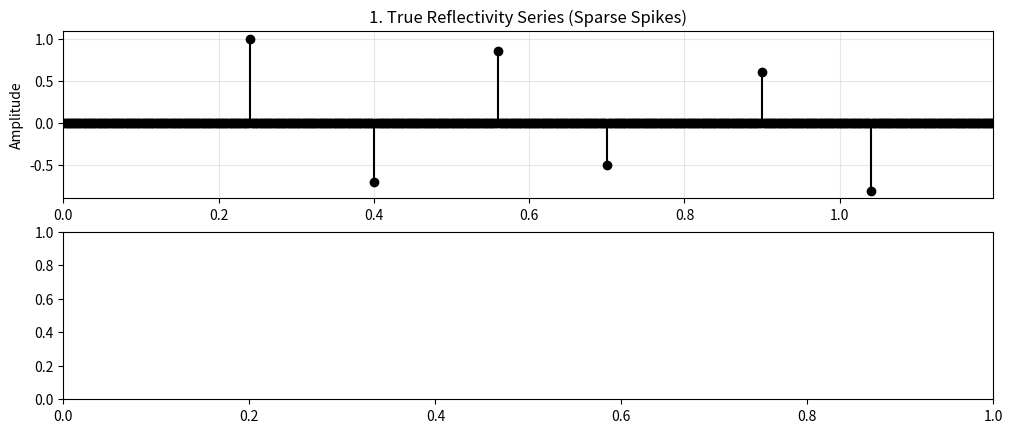

The script that saved this image: (Note: this script raises an exception after producing the figure.)
# -*- coding: utf-8 -*-
"""

@author: Holger Quintero
"""

import numpy as np
import matplotlib.pyplot as plt
from scipy.linalg import toeplitz

# 1. Generate Synthetic Seismic Data
np.random.seed(42)
n_samples = 600
dt = 0.002  # 2 ms sample rate
time = np.arange(n_samples) * dt

# Create a sparse reflectivity series (earth model)
reflectivity = np.zeros(n_samples)
spike_indices = [120, 200, 280, 350, 450, 520]
spike_amplitudes = [1.0, -0.7, 0.85, -0.5, 0.6, -0.8]
for idx, amp in zip(spike_indices, spike_amplitudes):
    reflectivity[idx] = amp

# Define a Ricker wavelet (source signature)
def ricker_wavelet(f, length, dt):
    t = np.arange(-length/2, length/2, dt)
    pi2_f2_t2 = (np.pi * f * t) ** 2
    wavelet = (1.0 - 2.0 * pi2_f2_t2) * np.exp(-pi2_f2_t2)
    return wavelet

wavelet = ricker_wavelet(f=35, length=0.12, dt=dt)

# Convolve reflectivity with wavelet to get noise-free seismic trace
seismic_clean = np.convolve(reflectivity, wavelet, mode='same')

# Add random Gaussian noise
noise_level = 0.02
noise = np.random.normal(0, noise_level, size=n_samples)
seismic_noisy = seismic_clean + noise

# 2. Design Spiking Deconvolution Filter (Wiener-Levinson / Toeplitz)
filter_length = 35
# Compute autocorrelation of the noisy seismic trace
autocorr = np.correlate(seismic_noisy, seismic_noisy, mode='full')
r_pos = autocorr[n_samples - 1 : n_samples - 1 + filter_length]

# Build autocorrelation Toeplitz matrix and right-hand side vector (desired spike at lag 0)
R_mat = toeplitz(r_pos[:filter_length])
g = np.zeros(filter_length)
g[0] = 1.0  # Desired output is a spike at t = 0

# Solve R_mat * f = g for the deconvolution filter coefficients (f)
# Adding a small white noise stabilization (pre-whitening) for numerical stability
stabilization = 0.001 * R_mat[0, 0]
R_mat[np.diag_indices_from(R_mat)] += stabilization
filter_weights = np.linalg.solve(R_mat, g)

# 3. Apply Filter
deconvolved = np.convolve(seismic_noisy, filter_weights, mode='same')

# 4. Plot Results
plt.figure(figsize=(12, 10))

plt.subplot(4, 1, 1)
plt.stem(time, reflectivity, basefmt="k-", linefmt='k-', markerfmt='ko')
plt.title("1. True Reflectivity Series (Sparse Spikes)")
plt.ylabel("Amplitude")
plt.xlim(time[0], time[-1])
plt.grid(True, alpha=0.3)

plt.subplot(4, 1, 2)
plt.plot(time, wavelet, 'b')
plt.title("2. Source Wavelet (Ricker Wavelet, 35 Hz)")
plt.ylabel("Amplitude")
plt.xlim(time[0], time[-1])
plt.grid(True, alpha=0.3)

plt.subplot(4, 1, 3)
plt.plot(time, seismic_noisy, 'k', linewidth=1.2)
plt.title("3. Synthetic Seismic Trace (Convolved + 2% Noise)")
plt.ylabel("Amplitude")
plt.xlim(time[0], time[-1])
plt.grid(True, alpha=0.3)

plt.subplot(4, 1, 4)
plt.plot(time, deconvolved, 'r', linewidth=1.2)
plt.title("4. Deconvoluted Trace (Wavelet Compressed to Spikes)")
plt.xlabel("Time (s)")
plt.ylabel("Amplitude")
plt.xlim(time[0], time[-1])
plt.grid(True, alpha=0.3)

plt.tight_layout()
plt.show()
